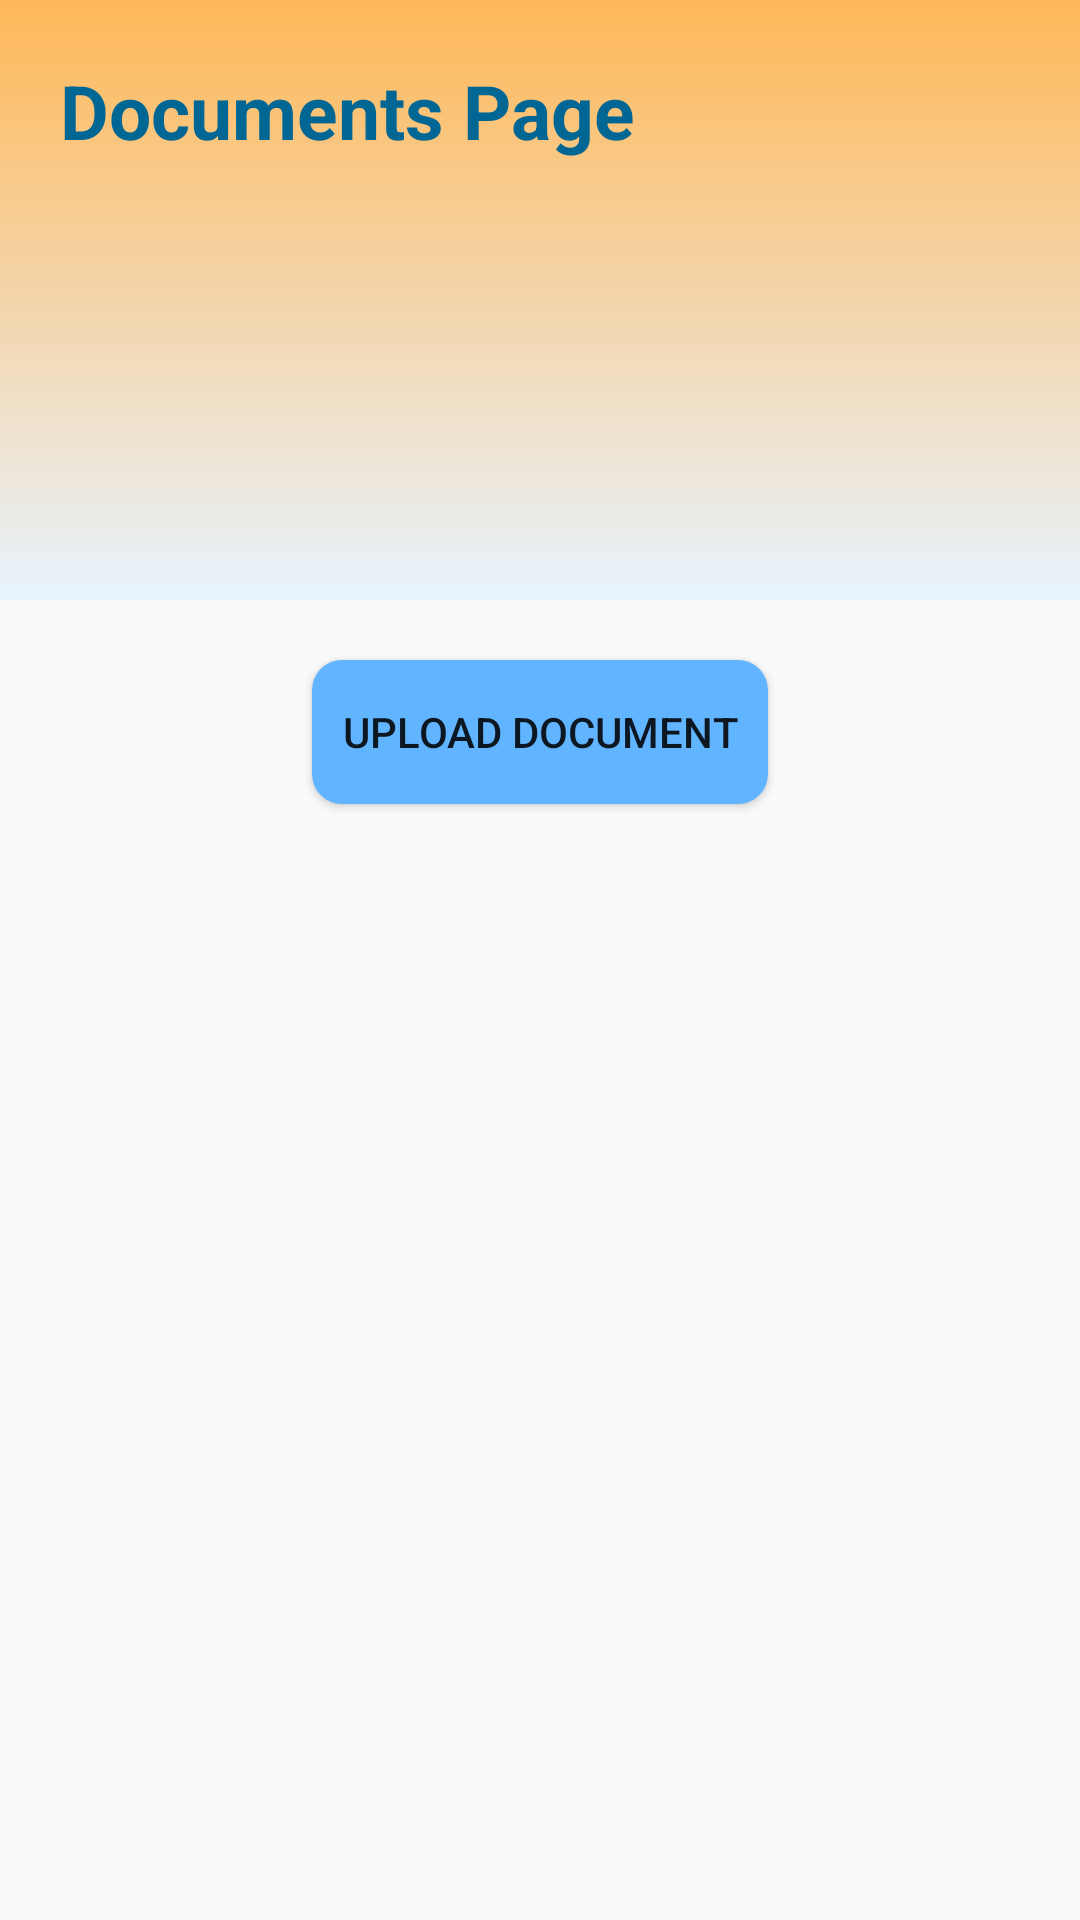

Produce the Android XML layout that renders to this screen, including the resource entries it uses.
<!-- AndroidManifest.xml: application theme Theme.SyndiSync -->
<!-- res/layout/activity_documents.xml -->
<RelativeLayout xmlns:android="http://schemas.android.com/apk/res/android"
    xmlns:app="http://schemas.android.com/apk/res-auto"
    xmlns:tools="http://schemas.android.com/tools"
    android:layout_width="match_parent"
    android:layout_height="match_parent"
    tools:context=".MainActivity">

    <LinearLayout
        android:layout_width="match_parent"
        android:layout_height="match_parent"
        android:orientation="vertical">

        <RelativeLayout
            android:id="@+id/topArea"
            android:layout_width="match_parent"
            android:layout_height="200dp"
            android:background="@drawable/documents_gradient">

            <TextView
                android:id="@+id/myDashboard"
                android:layout_width="wrap_content"
                android:layout_height="wrap_content"
                android:layout_marginStart="20dp"
                android:layout_marginTop="20dp"
                android:layout_marginEnd="20dp"
                android:layout_marginBottom="20dp"
                android:text="Documents Page"
                android:textColor="#006694"
                android:textSize="25sp"
                android:textStyle="bold" />

            <ImageView
                android:layout_width="70dp"
                android:layout_height="70dp"
                android:layout_below="@id/myDashboard"
                android:layout_marginStart="300dp"
                android:layout_marginTop="10dp"
                android:layout_marginEnd="10dp"
                android:layout_marginBottom="10dp"
                android:contentDescription="userImage"
                app:srcCompat="@drawable/documentation" />
        </RelativeLayout>

        <androidx.constraintlayout.widget.ConstraintLayout
            android:layout_width="match_parent"
            android:layout_height="match_parent">

            <Button
                android:id="@+id/uploadButton"
                android:layout_width="wrap_content"
                android:layout_height="wrap_content"
                android:text="Upload Document"
                android:padding="10dp"
                android:background="@drawable/button_background_doc"
                app:layout_constraintEnd_toEndOf="parent"
                app:layout_constraintStart_toStartOf="parent"
                android:fontFamily="sans-serif-medium"
                android:layout_margin="20sp"
                app:layout_constraintTop_toTopOf="parent" />

            <androidx.recyclerview.widget.RecyclerView
                android:id="@+id/documentsRecyclerView"
                android:layout_width="match_parent"
                android:layout_height="0dp"
                app:layout_constraintBottom_toBottomOf="parent"
                app:layout_constraintTop_toBottomOf="@id/uploadButton" />

        </androidx.constraintlayout.widget.ConstraintLayout>

    </LinearLayout>

</RelativeLayout>
<!-- resources referenced by this layout -->
<resources>
  <!-- drawable button_background_doc (drawable) -->
  <?xml version="1.0" encoding="utf-8"?>
  
  <shape xmlns:android="http://schemas.android.com/apk/res/android">
      <solid android:color="#61b4ff" /> 
      <corners android:radius="10dp" /> 
  </shape>
  <!-- drawable documents_gradient (drawable) -->
  <?xml version="1.0" encoding="utf-8"?>
  
  <shape xmlns:android="http://schemas.android.com/apk/res/android">
      <gradient
          android:type="linear"
          android:angle="90"
          android:startColor="#e8f3fe"
          android:endColor="#ffb858" />
  </shape>
  <style name="Theme.SyndiSync" parent="Base.Theme.SyndiSync" />
  <style name="Base.Theme.SyndiSync" parent="Theme.AppCompat.Light.NoActionBar">
          
          
      </style>
</resources>
